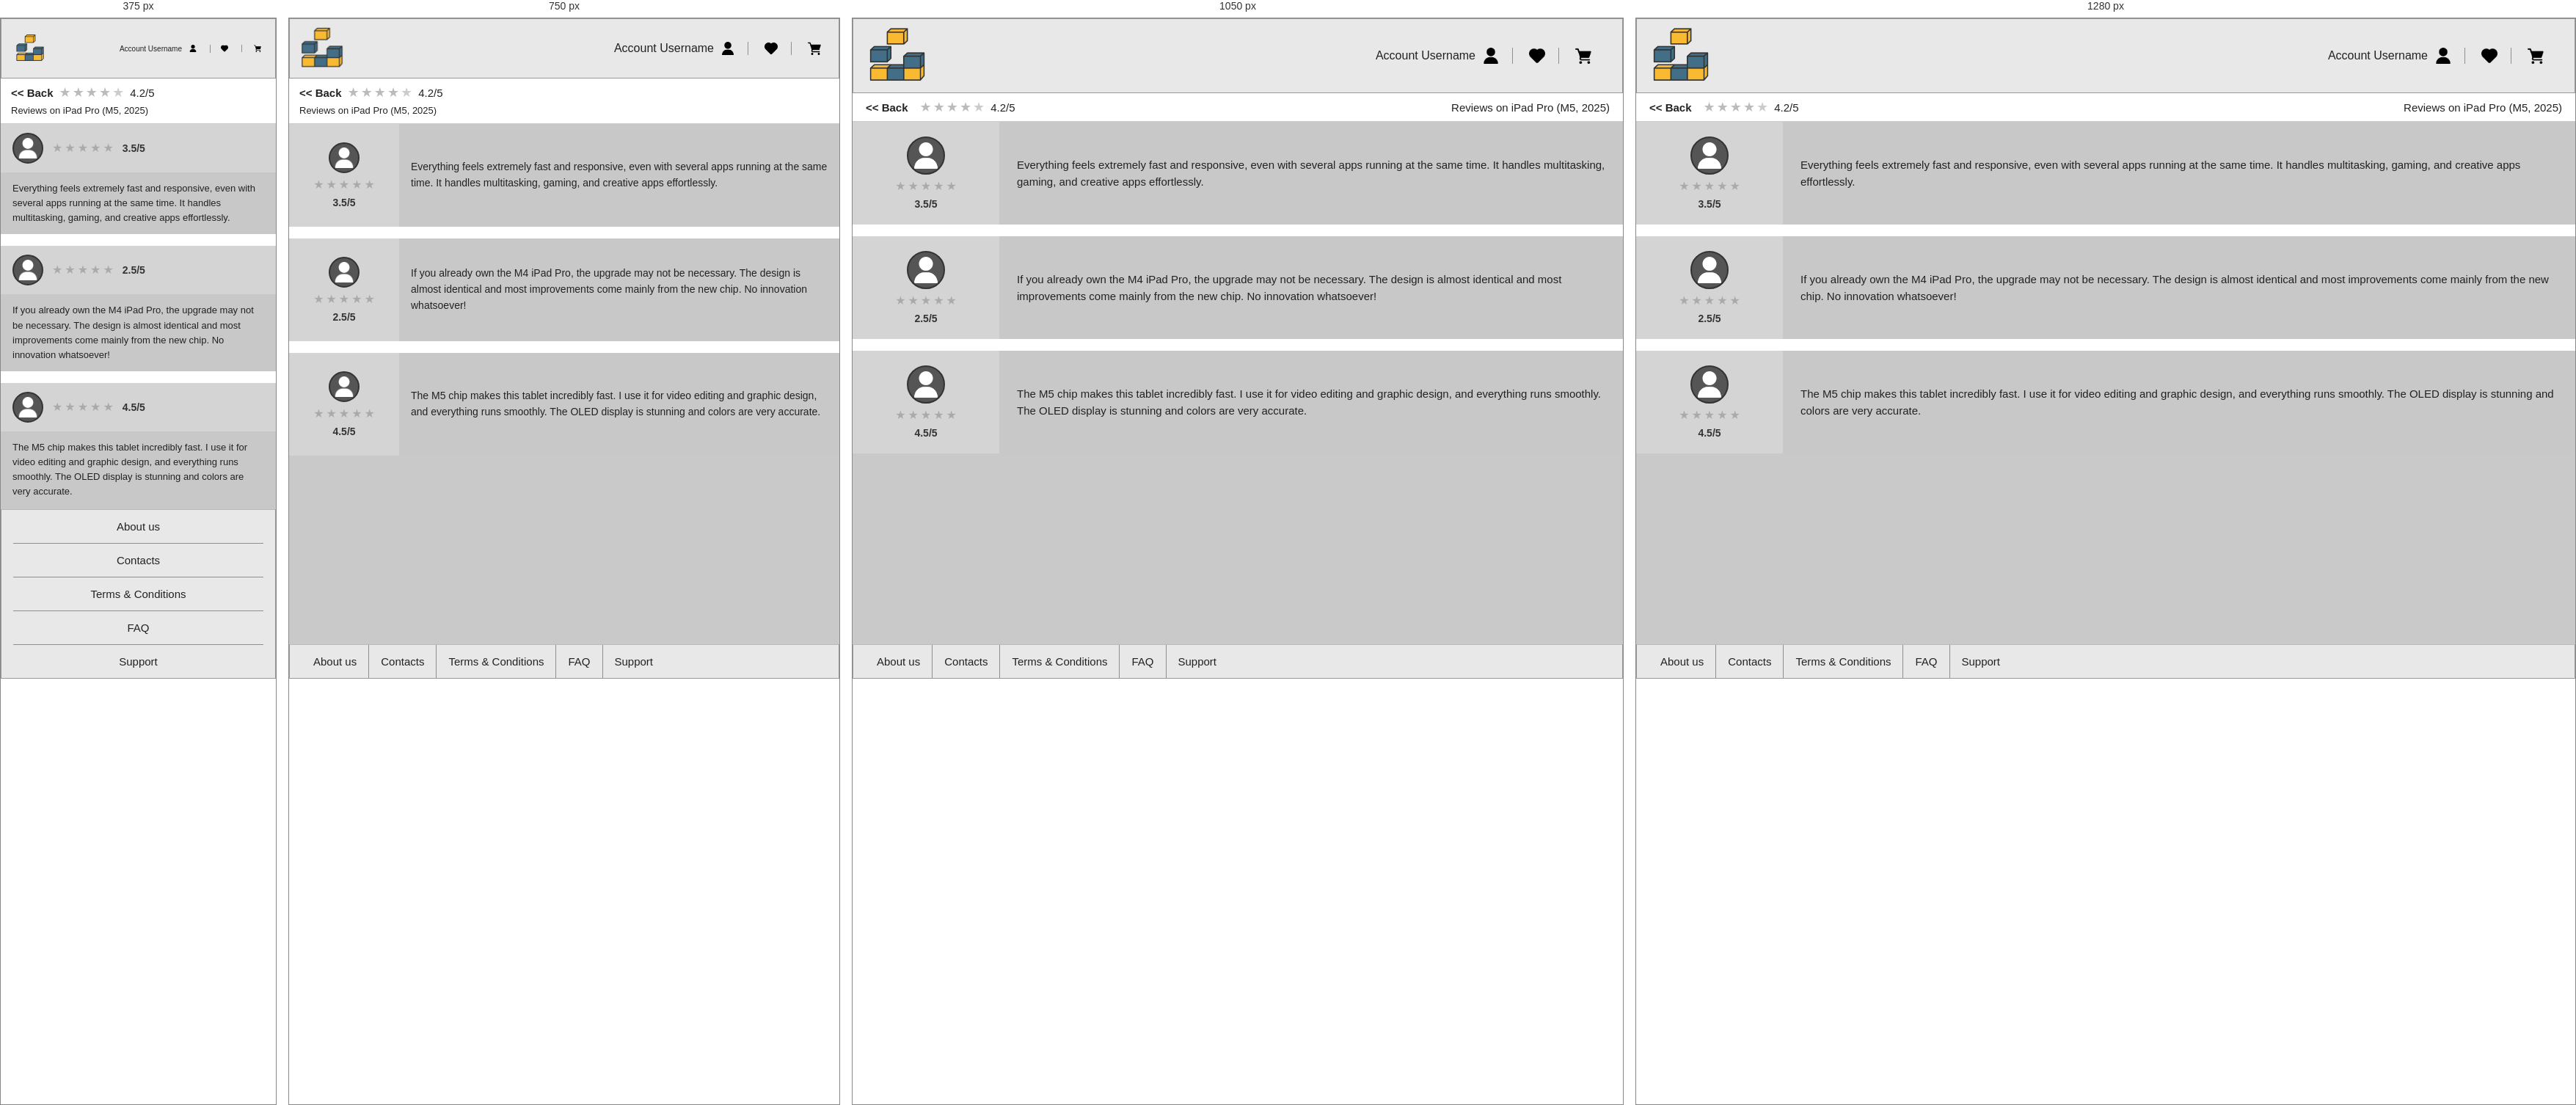
Rendered at 375 px, 750 px, 1050 px and 1280 px, left to right.

<!-- file: reviews.html -->
<!DOCTYPE html>
<html lang="en">

<head>
    <meta charset="UTF-8">
    <meta name="viewport" content="width=device-width, initial-scale=1.0">
    <link rel="stylesheet" href="css/style.css">
    <link rel="stylesheet" href="css/reviews.css">
    <title>Reviews - iPad Pro (M5, 2025)</title>
</head>

<body>
    <div class="page-container">

        <!-- HEADER -->
        <header class="site-header">
            <div class="header-inner-elements">
                <a href="index.html" class="logo">
                    <img src="images/logo.png" alt="TechnoDom logo">
                </a>

                <div class="header-actions">
                    <div class="account-block">
                        <span class="account-name">Account Username</span>
                        <a href="account.html" class="header-icon">
                            <img src="images/user.png" alt="User profile icon">
                        </a>
                    </div>

                    <div class="shop-icons">
                        <a href="#" class="header-icon">
                            <img src="images/heart.png" alt="Wishlist icon">
                        </a>
                        <a href="cart-step1.html" class="header-icon">
                            <img src="images/cart.png" alt="Shopping cart icon">
                        </a>
                    </div>
                </div>
            </div>
        </header>

        <!-- REVIEWS NAV BAR -->
        <div class="reviews-navbar">
            <a href="product_details.html" class="back-link">&lt;&lt; Back</a>

            <div class="overall-rating">
                <span class="stars">
                    <span class="star">&#9733;</span>
                    <span class="star">&#9733;</span>
                    <span class="star">&#9733;</span>
                    <span class="star">&#9733;</span>
                    <span class="star half">&#9733;</span>
                </span>
                <span class="rating-score">4.2/5</span>
            </div>

            <span class="product-title">Reviews on iPad Pro (M5, 2025)</span>

        </div>

        <!-- MAIN CONTENT -->
        <main id="reviews-top">
            <div class="reviews-list">

                <div class="review-card">
                    <div class="review-left">
                        <div class="reviewer-avatar">
                            <img src="images/user.png" alt="Reviewer avatar">
                        </div>
                        <div class="review-stars">
                            <span class="star filled">&#9733;</span>
                            <span class="star filled">&#9733;</span>
                            <span class="star filled">&#9733;</span>
                            <span class="star half">&#9733;</span>
                            <span class="star empty">&#9733;</span>
                        </div>
                        <span class="review-score">3.5/5</span>
                    </div>
                    <div class="review-right">
                        <p>Everything feels extremely fast and responsive, even with several apps running at the same
                            time. It handles multitasking, gaming, and creative apps effortlessly.</p>
                    </div>
                </div>

                <div class="review-gap"></div>

                <div class="review-card">
                    <div class="review-left">
                        <div class="reviewer-avatar">
                            <img src="images/user.png" alt="Reviewer avatar">
                        </div>
                        <div class="review-stars">
                            <span class="star filled">&#9733;</span>
                            <span class="star filled">&#9733;</span>
                            <span class="star half">&#9733;</span>
                            <span class="star empty">&#9733;</span>
                            <span class="star empty">&#9733;</span>
                        </div>
                        <span class="review-score">2.5/5</span>
                    </div>
                    <div class="review-right">
                        <p>If you already own the M4 iPad Pro, the upgrade may not be necessary. The design is almost
                            identical and most improvements come mainly from the new chip. No innovation whatsoever!</p>
                    </div>
                </div>

                <div class="review-gap"></div>

                <!-- Review 3 -->
                <div class="review-card">
                    <div class="review-left">
                        <div class="reviewer-avatar">
                            <img src="images/user.png" alt="Reviewer avatar">
                        </div>
                        <div class="review-stars">
                            <span class="star filled">&#9733;</span>
                            <span class="star filled">&#9733;</span>
                            <span class="star filled">&#9733;</span>
                            <span class="star filled">&#9733;</span>
                            <span class="star half">&#9733;</span>
                        </div>
                        <span class="review-score">4.5/5</span>
                    </div>
                    <div class="review-right">
                        <p>The M5 chip makes this tablet incredibly fast. I use it for video editing and graphic design,
                            and everything runs smoothly. The OLED display is stunning and colors are very accurate.</p>
                    </div>
                </div>

            </div>
        </main>


        <!-- FOOTER -->
        <footer class="site-footer">
            <ul class="footer-list">
                <li class="footer-item"><a href="about.html">About us</a></li>
                <li class="footer-item"><a href="contacts.html">Contacts</a></li>
                <li class="footer-item"><a href="tac.txt">Terms &amp; Conditions</a></li>
                <li class="footer-item"><a href="faq.html">FAQ</a></li>
                <li class="footer-item"><a href="support.html">Support</a></li>
            </ul>
        </footer>

    </div>
</body>

</html>



/* @media block from css/style.css */
@media (max-width: 1200px) {
    .hero-section {
        grid-template-columns: 1fr;
    }

    .hero-right {
        grid-template-columns: 1fr 1fr;
        gap: 18px;
        align-items: stretch;
    }

    .promo-card {
        display: grid;
        grid-template-columns: 220px 1fr;
        align-items: stretch;
        min-height: 220px;
        height: 100%;
    }

    .promo-card img {
        width: 100%;
        height: 100%;
        object-fit: contain;
        background-color: #e7e7e7;
        padding: 12px;
    }

    .promo-text {
        display: flex;
        flex-direction: column;
        justify-content: flex-start;
        text-align: left;
        padding: 20px;
        gap: 8px;
        height: 100%;
    }

    .promo-text h3 {
        min-height: 52px;
    }

    .promo-text p {
        margin-bottom: 0;
    }

    .promo-button {
        margin-top: auto;
        align-self: flex-start;
    }

    .products-grid {
        grid-template-columns: repeat(3, 1fr);
    }

    .search-input {
        max-width: 100%;
    }

    .main-banner img {
        min-height: 340px;
    }
}

/* @media block from css/style.css */
@media (max-width: 900px) {
    .header-inner-elements {
        flex-wrap: wrap;
        gap: 16px;
        padding: 10px 14px;
    }

    .logo {
        order: 1;
    }

    .header-actions {
        order: 2;
        margin-left: auto;
    }

    .logo img {
        width: 60px;
    }

    .header-icon img {
        width: 18px;
    }

    .search-form {
        order: 3;
        flex-basis: 100%;
        margin-left: 0;
    }

    .search-input {
        max-width: 100%;
    }

    .main-nav {
        padding: 0;
    }

    .nav-top {
        display: flex;
        align-items: center;
        justify-content: space-between;
        padding: 10px 16px;
    }

    .nav-list {
        display: none;
    }

    .main-nav.nav-open .nav-list {
        display: grid;
        grid-template-columns: 1fr 1fr;
        width: 100%;
        border-top: 1px solid #8f8f8f;
    }

    .nav-item {
        border-right: 1px solid #8f8f8f;
        border-bottom: 1px solid #8f8f8f;
    }

    .nav-item:last-child {
        border-bottom: none;
    }

    .nav-item a {
        padding: 16px;
        text-align: left;
    }

    .hero-right {
        grid-template-columns: 1fr;
    }

    .promo-card {
        grid-template-columns: 260px 1fr;
        min-height: 200px;
    }

    .promo-text {
        text-align: left;
        align-items: flex-start;
        padding: 18px;
        gap: 8px;
    }

    .promo-text h3 {
        min-height: 0;
    }

    .promo-button {
        margin-top: auto;
        align-self: flex-start;
    }

    .products-grid {
        grid-template-columns: repeat(2, 1fr);
    }

    .section-header {
        gap: 12px;
    }

    .main-nav.nav-open .nav-toggle span:nth-child(1) {
        transform: translateY(8px) rotate(45deg);
    }

    .main-nav.nav-open .nav-toggle span:nth-child(2) {
        opacity: 0;
    }

    .main-nav.nav-open .nav-toggle span:nth-child(3) {
        transform: translateY(-8px) rotate(-45deg);
    }

    .footer-item {
        font-size: 12px;
    }
}

/* @media block from css/style.css */
@media (max-width: 600px) {
    .page-container {
        width: 100%;
    }

    .site-header {
        padding: 10px 16px;
    }

    .logo img {
        width: 50px;
    }

    .header-actions {
        gap: 14px;
        padding-right: 0;
    }

    .account-name {
        font-size: 14px;
    }

    .shop-icons {
        gap: 16px;
    }

    .nav-top {
        padding: 10px 14px;
    }

    .nav-mobile-title {
        font-size: 16px;
    }

    .main-nav.nav-open .nav-list {
        grid-template-columns: 1fr;
    }

    /* .nav-item a {
        text-align: left;
        padding: 14px 16px;
    } */

    .nav-item {
        border-right: none;
        border-bottom: 1px solid #8f8f8f;
    }

    .nav-item:last-child {
        border-bottom: none;
    }

    .nav-item a {
        text-align: center;
        padding: 14px 12px;
    }

    .site-main {
        padding: 16px;
    }

    .hero-section {
        gap: 16px;
    }

    .promo-card {
        grid-template-columns: 170px 1fr;
        min-height: 170px;
    }

    .promo-card img {
        width: 100%;
        height: 100%;
        object-fit: contain;
        padding: 10px;
    }

    .main-banner img {
        min-height: 240px;
    }

    .main-banner-content {
        left: 16px;
        right: 16px;
        bottom: 16px;
        max-width: none;
        padding: 16px;
    }

    .main-banner-content h2,
    .section-header h2 {
        font-size: 22px;
    }

    .promo-text {
        padding: 14px;
    }

    .promo-text h3 {
        font-size: 17px;
    }

    .promo-text p {
        font-size: 14px;
    }

    .products-grid {
        grid-template-columns: 1fr;
    }

    .product-card img {
        max-width: 160px;
        height: 160px;
    }

    .product-price {
        font-size: 24px;
    }

    .section-header {
        flex-direction: column;
        align-items: flex-start;
        margin-bottom: 18px;
    }

    .footer-list {
        flex-direction: column;
        align-items: stretch;
    }

    .footer-item {
        border-right: none;
        border-bottom: 1px solid #8f8f8f;
    }

    .footer-item:last-child {
        border-bottom: none;
    }

    .footer-item a {
        text-align: center;
        font-size: 11px;
        padding: 10px 12px;
    }

    .header-icon img {
        width: 14px;
    }

    .header-inner-elements {
        padding: 10px 10px; 
    }
}

/* @media block from css/style.css */
@media (max-width: 400px) {
    .logo img {
        width: 40px;
    }
    
    .header-icon img {
        width: 10px;
    }
    
    .account-name {
        font-size: 10px;
    }
    
    .header-inner-elements {
        padding: 10px 3px;
    }
    
    .footer-item a {
        font-size: 9px;
    }
}

/* @media block from css/reviews.css */
@media (max-width: 900px) {

    .reviews-navbar {
        flex-wrap: wrap;
        gap: 8px;
        padding: 10px 14px;
    }

    .product-title {
        margin-left: 0;
        font-size: 13px;
        white-space: normal;
        order: 3;
        flex-basis: 100%;
    }


    .review-card {
        grid-template-columns: 150px 1fr;
    }

    .reviewer-avatar {
        width: 42px;
        height: 42px;
    }

    .reviewer-avatar img {
        width: 28px;
        height: 28px;
    }

    .review-right {
        padding: 16px 16px;
    }

    .review-right p {
        font-size: 14px;
    }
}

/* @media block from css/reviews.css */
@media (max-width: 600px) {

    .review-card {
        grid-template-columns: 1fr;
    }

    .review-left {
        flex-direction: row;
        justify-content: flex-start;
        padding: 12px 16px;
        gap: 12px;
    }

    .review-right {
        padding: 12px 16px;
    }

    .review-right p {
        font-size: 13px;
    }

    .footer-list {
        flex-direction: column;
        align-items: stretch;
    }

    .footer-item {
        border-right: none;
        border-bottom: 1px solid #8f8f8f;
    }

    .footer-item:last-child {
        border-bottom: none;
    }

    .footer-item a {
        text-align: center;
    }
}